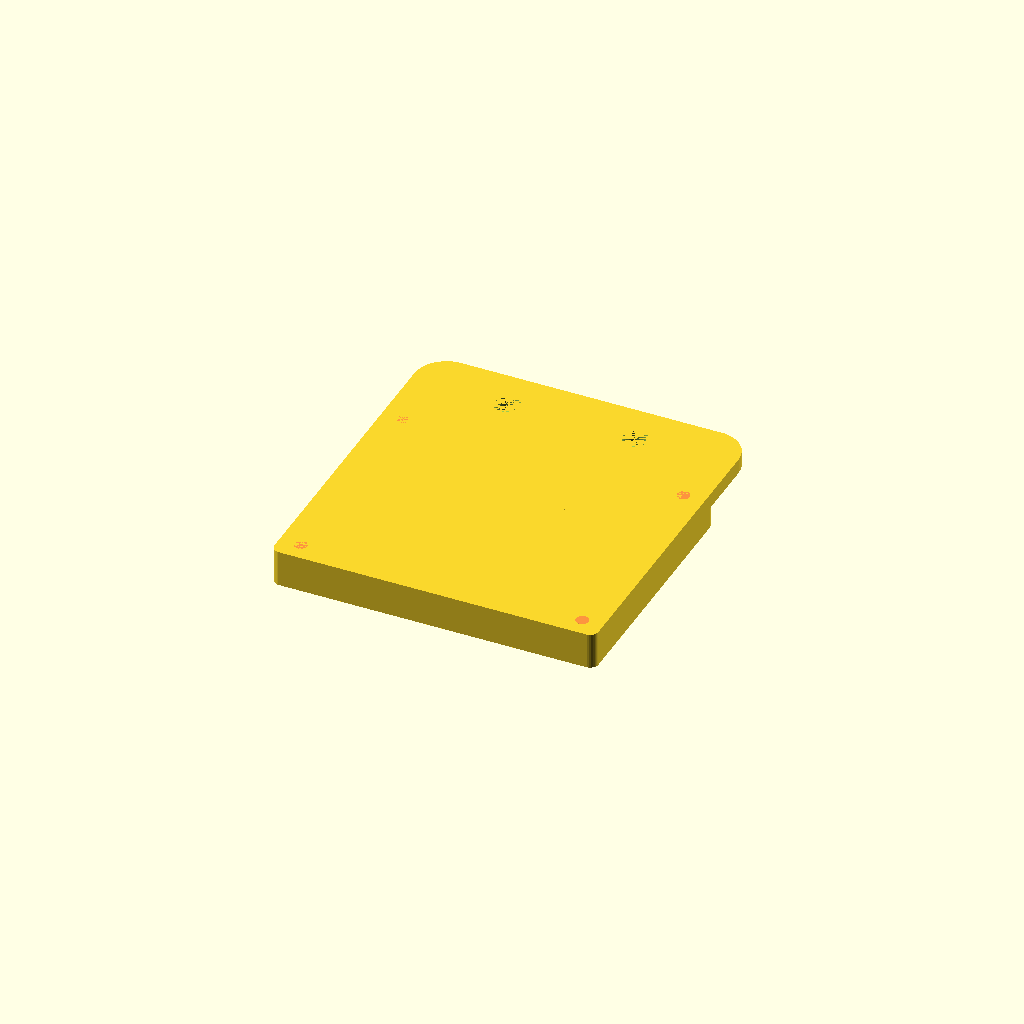
Cell 1 — every parameter at its default value.
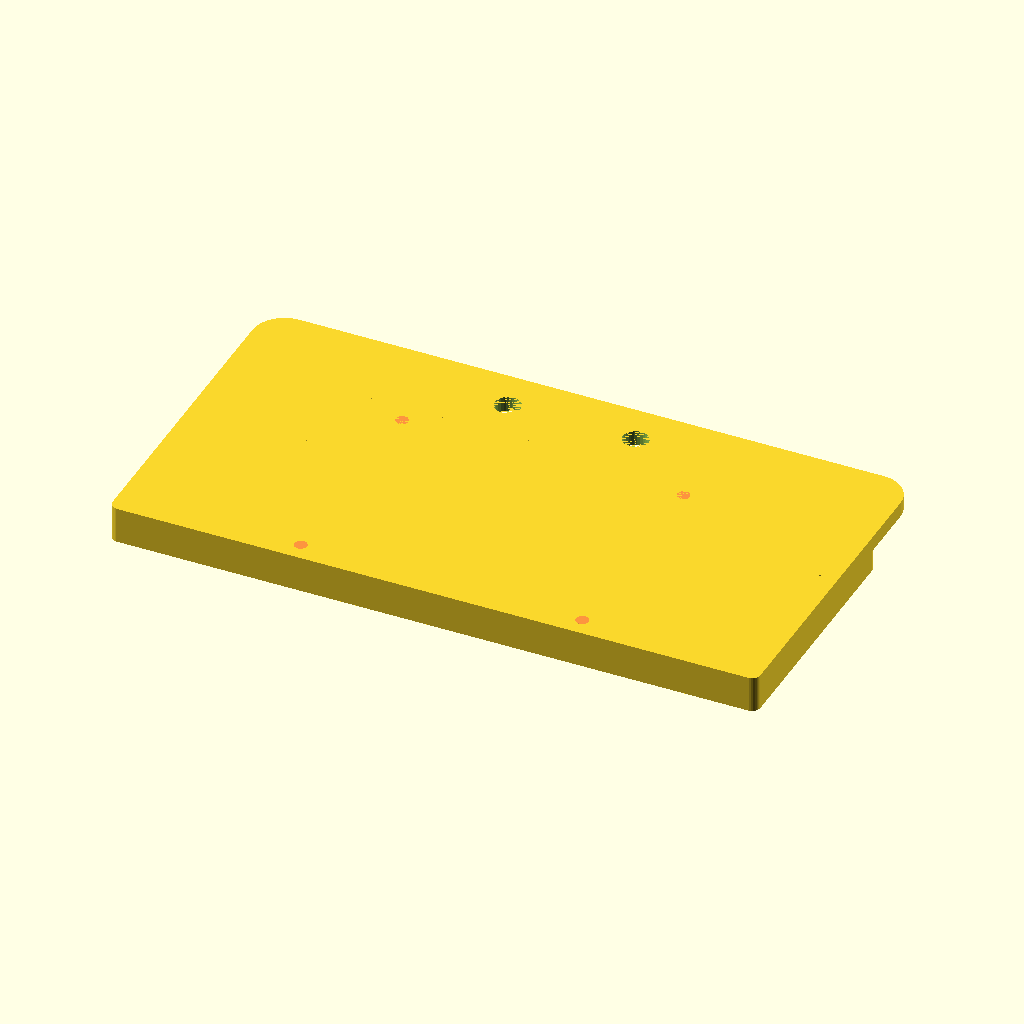
Cell 2 — WIDTH set to 152, the other parameters unchanged.
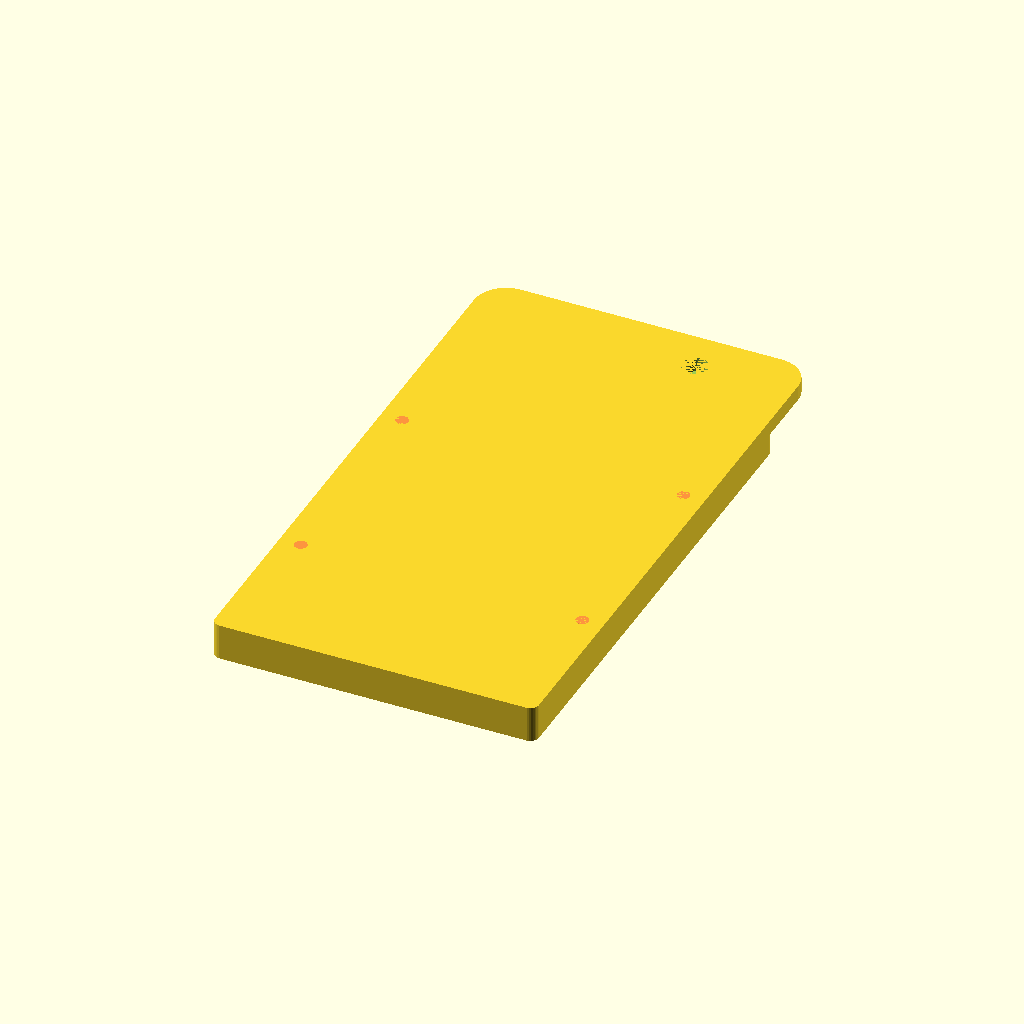
Cell 3: the same model with LENGTH = 120.
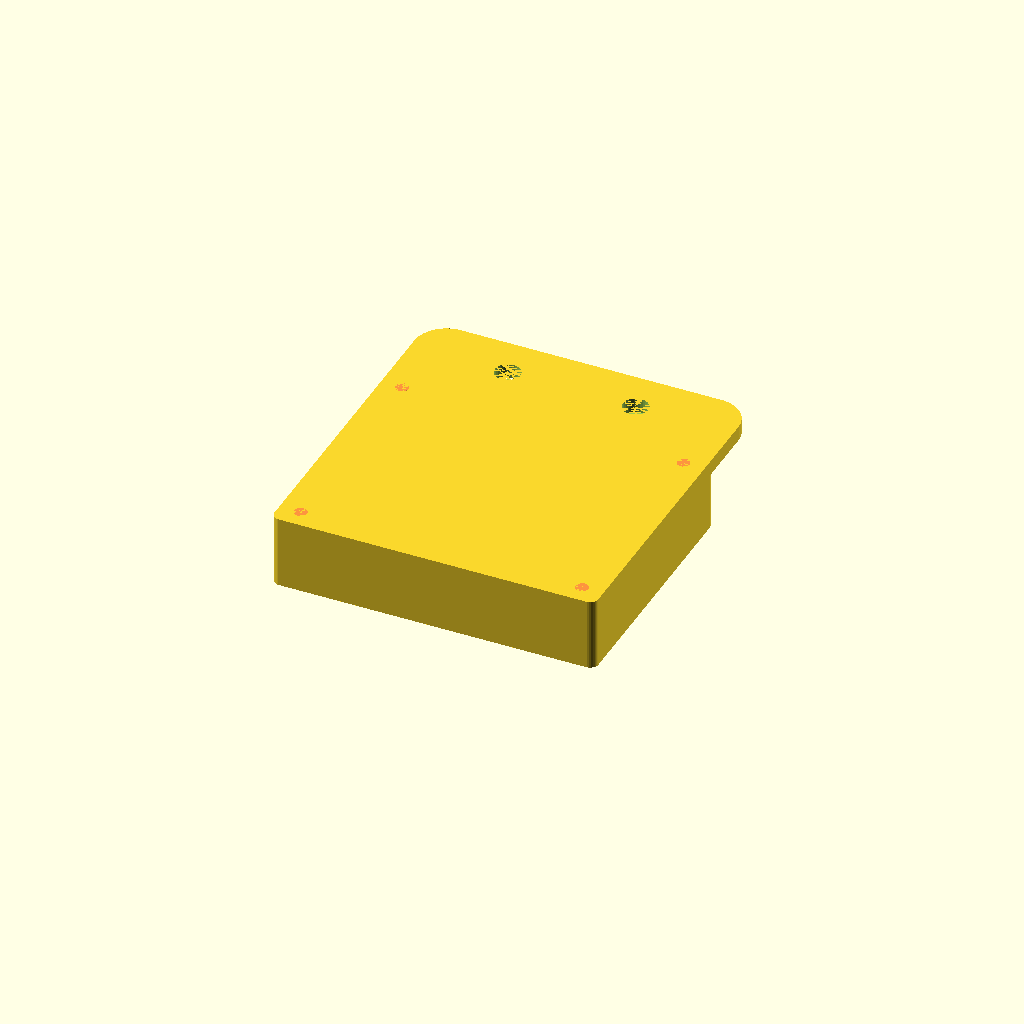
Cell 4: DEPTH = 17 (everything else at default).
All cells are drawn from one camera (rotation 55°, 0°, 25°, orthographic, colour scheme Cornfield), so only the parameter changes between them.
OpenSCAD source file tool-parts/button-box-side.scad:
WIDTH = 76;
LENGTH = 60;
DEPTH = 8.5;

CORNER_DIA = 4;

WALL_THICKNESS = 3.5;
SIDE_THICKNESS = 2;

HOLE_SPACING_X = 66;
HOLE_SPACING_Y = 51;
HOLE_DIA = 3;
HOLE_SUPPORT_DIA = 8;

IEC_WIDTH = 21;
IEC_LENGTH = 26;
IEC_OFFSET_X = 22;
IEC_OFFSET_Y = 8;

ONOFF_WIDTH = 20;
ONOFF_LENGTH = 12;
ONOFF_OFFSET_X = 22;
ONOFF_OFFSET_Y = -16;

FUSE_DIA = 15;
FUSE_OFFSET_X = -22;
FUSE_OFFSET_Y = 13;

CABLE_DIA = 15;
CABLE_OFFSET_X = -22;
CABLE_OFFSET_Y = -13;

TAB_DEPTH = WALL_THICKNESS;
TAB_WIDTH = 20;
TAB_LENGTH = WIDTH;
TAB_CORNER_DIA = 15;

TAB_HOLE_SPACING_X = 30;
TAB_HOLE_SPACING_Y = 10;
TAB_HOLE_DIA = 6;

$fn = 30;

module mount_holes(w, l, h, dia) {
    for(i = [-1, 1]) {
        for(j = [-1, 1]) {
            translate([i * w/2, j * l/2, 0])
            cylinder(d = dia, h = h);
        }
    }
}

module rounded_rect(w, l, h, corner_dia) {
    hull() {
        mount_holes(w-corner_dia, l-corner_dia, h, corner_dia);
    }
}

module cavity() {
    w = WIDTH - 2 * WALL_THICKNESS;
    l = LENGTH - 2 * WALL_THICKNESS;
    difference() {
        rounded_rect(w, l, DEPTH - SIDE_THICKNESS, CORNER_DIA);
        mount_holes(HOLE_SPACING_X, HOLE_SPACING_Y, DEPTH, HOLE_SUPPORT_DIA);
    }
    #mount_holes(HOLE_SPACING_X, HOLE_SPACING_Y, DEPTH, HOLE_DIA);
}

module ports() {
    #translate([IEC_OFFSET_X, IEC_OFFSET_Y, 0])
    rounded_rect(IEC_WIDTH, IEC_LENGTH, DEPTH, 1);

    #translate([ONOFF_OFFSET_X, ONOFF_OFFSET_Y, 0])
    rounded_rect(ONOFF_WIDTH, ONOFF_LENGTH, DEPTH, 1);

    #translate([FUSE_OFFSET_X, FUSE_OFFSET_Y, 0])
    cylinder(d = FUSE_DIA, h = DEPTH);

    #translate([CABLE_OFFSET_X, CABLE_OFFSET_Y, 0])
    cylinder(d = CABLE_DIA, h = DEPTH);
}

module tab() {
    translate([0, LENGTH/2, DEPTH-TAB_DEPTH])
    difference() {
        rounded_rect(TAB_LENGTH, TAB_WIDTH * 2, TAB_DEPTH, TAB_CORNER_DIA);
        mount_holes(TAB_HOLE_SPACING_X, TAB_HOLE_SPACING_Y * 2, TAB_DEPTH, TAB_HOLE_DIA);
    }
}

module empty_side() {
    difference() {
        union() {
            rounded_rect(WIDTH, LENGTH, DEPTH, CORNER_DIA);
            tab();
        }
        cavity();
    }
}

module port_side() {
    difference() {
        union() {
            rounded_rect(WIDTH, LENGTH, DEPTH, CORNER_DIA);
            tab();
        }
        cavity();
        ports();
    }
}

empty_side();
//port_side();
Parameter table extracted from the source (name, type, default, range or options):
WIDTH: number, default 76
LENGTH: number, default 60
DEPTH: number, default 8.5
CORNER_DIA: number, default 4
WALL_THICKNESS: number, default 3.5
SIDE_THICKNESS: number, default 2
HOLE_SPACING_X: number, default 66
HOLE_SPACING_Y: number, default 51
HOLE_DIA: number, default 3
HOLE_SUPPORT_DIA: number, default 8
IEC_WIDTH: number, default 21
IEC_LENGTH: number, default 26
IEC_OFFSET_X: number, default 22
IEC_OFFSET_Y: number, default 8
ONOFF_WIDTH: number, default 20
ONOFF_LENGTH: number, default 12
ONOFF_OFFSET_X: number, default 22
ONOFF_OFFSET_Y: number, default -16
FUSE_DIA: number, default 15
FUSE_OFFSET_X: number, default -22
FUSE_OFFSET_Y: number, default 13
CABLE_DIA: number, default 15
CABLE_OFFSET_X: number, default -22
CABLE_OFFSET_Y: number, default -13
TAB_WIDTH: number, default 20
TAB_CORNER_DIA: number, default 15
TAB_HOLE_SPACING_X: number, default 30
TAB_HOLE_SPACING_Y: number, default 10
TAB_HOLE_DIA: number, default 6
